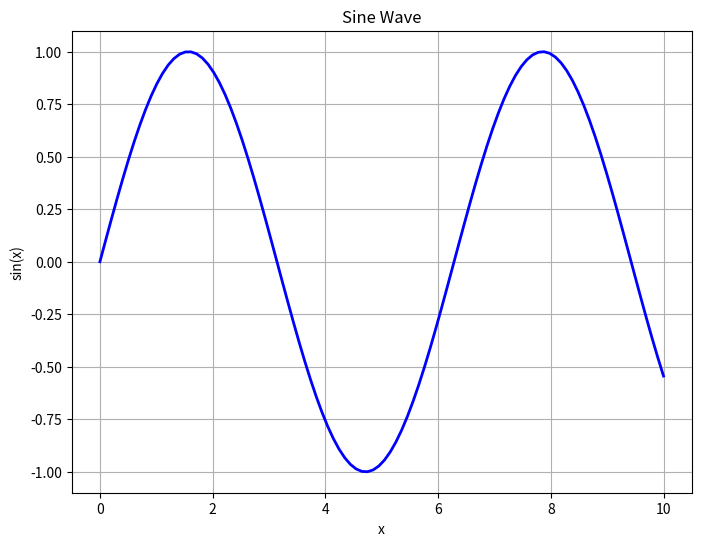

Write Python code to recreate this figure.
import matplotlib.pyplot as plt
import numpy as np

x = np.linspace(0, 10, 100)
y = np.sin(x)

plt.figure(figsize=(8, 6))
plt.plot(x, y, 'b-', linewidth=2)
plt.title('Sine Wave')
plt.xlabel('x')
plt.ylabel('sin(x)')
plt.grid(True)
plt.show()

print('Plot generated successfully!')
